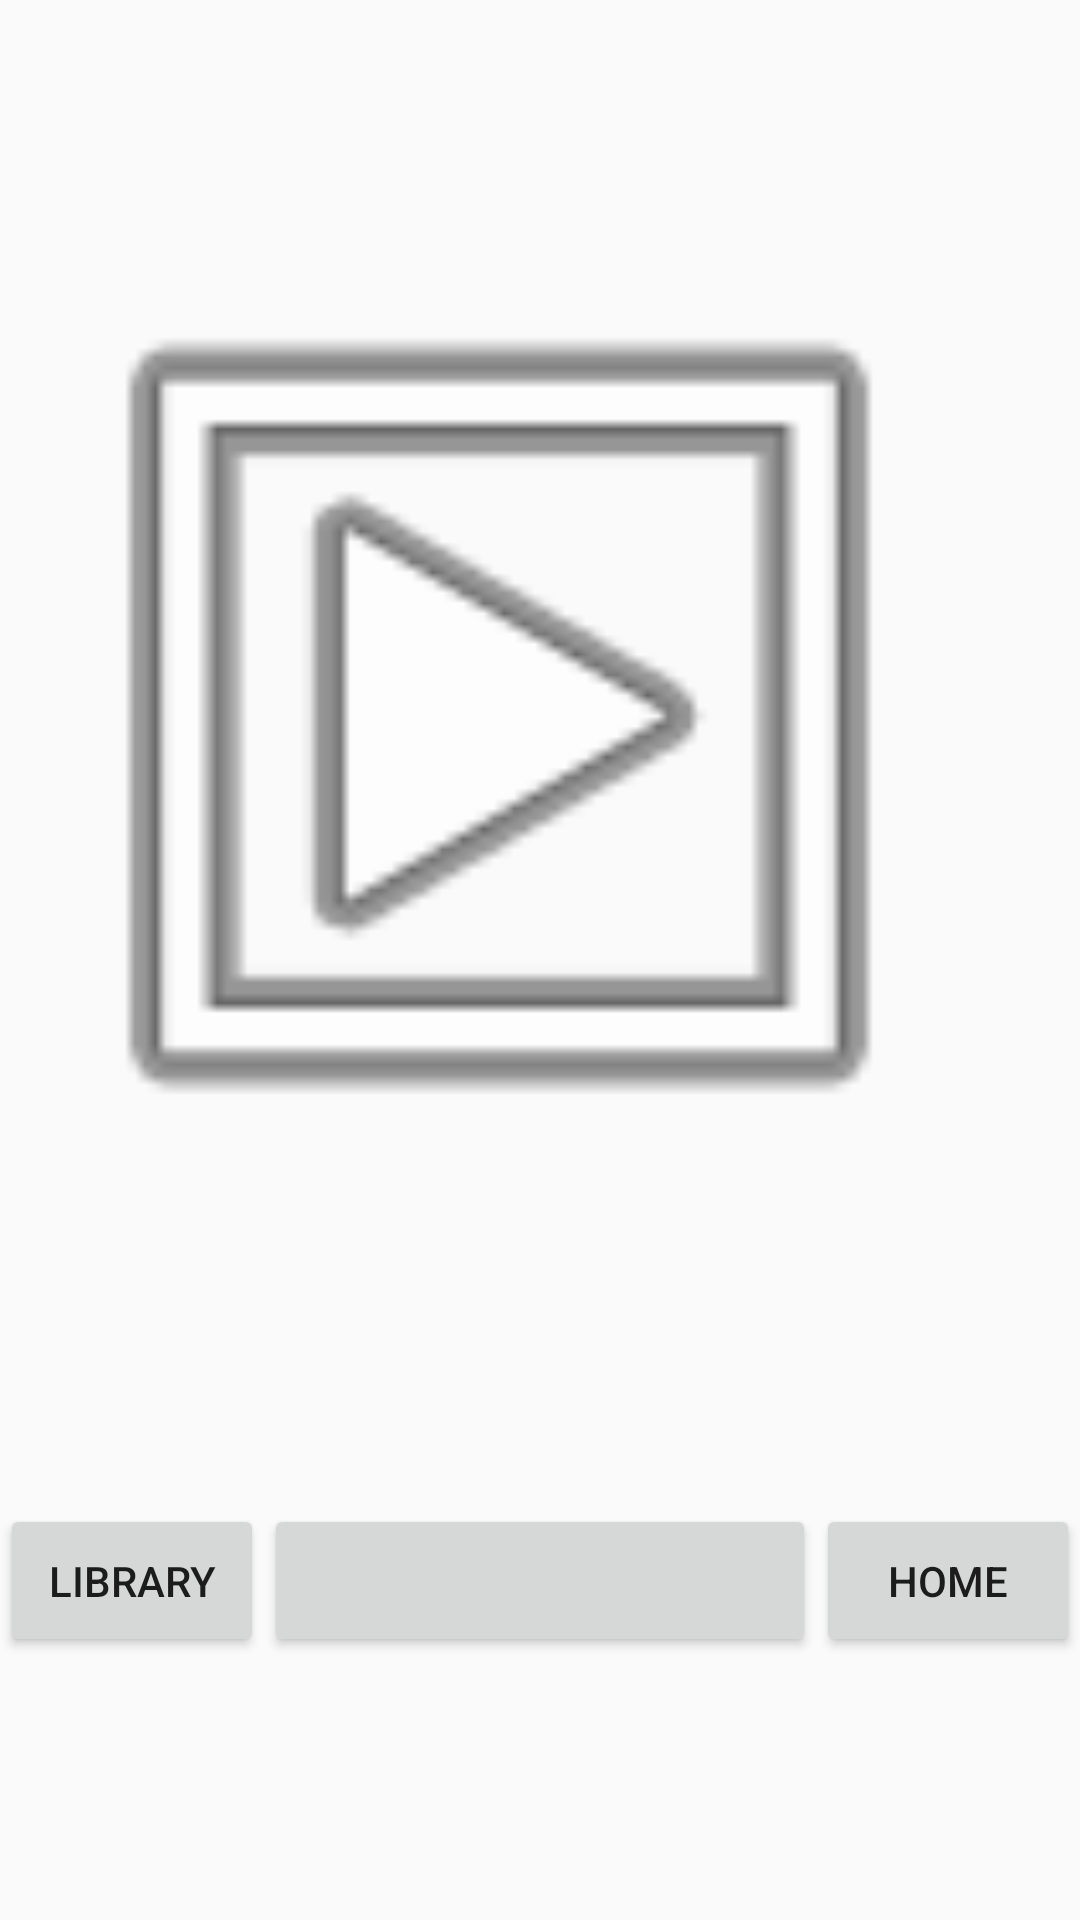

Here is an Android app screen rendered from its layout file. Give the layout XML and the strings, colors and styles it references.
<!-- AndroidManifest.xml: application theme AppTheme -->
<!-- res/layout/now_playing.xml -->
<?xml version="1.0" encoding="utf-8"?>

<LinearLayout    xmlns:android="http://schemas.android.com/apk/res/android"
    android:orientation="vertical"
    android:layout_width="match_parent"
    android:layout_height="match_parent">

    <ImageView
        android:layout_width="match_parent"
        android:layout_height="wrap_content"
        android:id="@+id/album_art"
        android:src="@android:drawable/ic_menu_slideshow"
        android:layout_weight="5"
        android:padding="16dp"/>
    <RelativeLayout
        android:layout_width="match_parent"
        android:layout_height="wrap_content"
        android:orientation="horizontal"
        android:layout_weight="1">

        <Button
            android:id="@+id/play_button"
            android:layout_width="wrap_content"
            android:layout_height="wrap_content"
            android:layout_toLeftOf="@id/home"
            android:layout_toRightOf="@id/library"
            android:padding="16dp" />

        <Button
        android:id="@+id/library"
        android:layout_width="wrap_content"
        android:layout_height="wrap_content"
        android:padding="16dp"
        android:text="@string/Library"
        android:layout_alignParentLeft="true"/>

        <Button
        android:id="@+id/home"
        android:layout_width="wrap_content"
        android:layout_height="wrap_content"
        android:padding="16dp"
        android:text="@string/Home"
        android:layout_alignParentRight="true"/>
    </RelativeLayout>

</LinearLayout>
<!-- resources referenced by this layout -->
<resources>
  <string name="Home">Home</string>
  <string name="Library">Library</string>
  <style name="AppTheme" parent="Theme.AppCompat.Light.DarkActionBar">
          <item name="colorPrimary">@color/primary_color</item>
          <item name="colorPrimaryDark">@color/primary_dark_color</item>
      </style>
  <color name="primary_color">#212121</color>
  <color name="primary_dark_color">#212121</color>
</resources>
